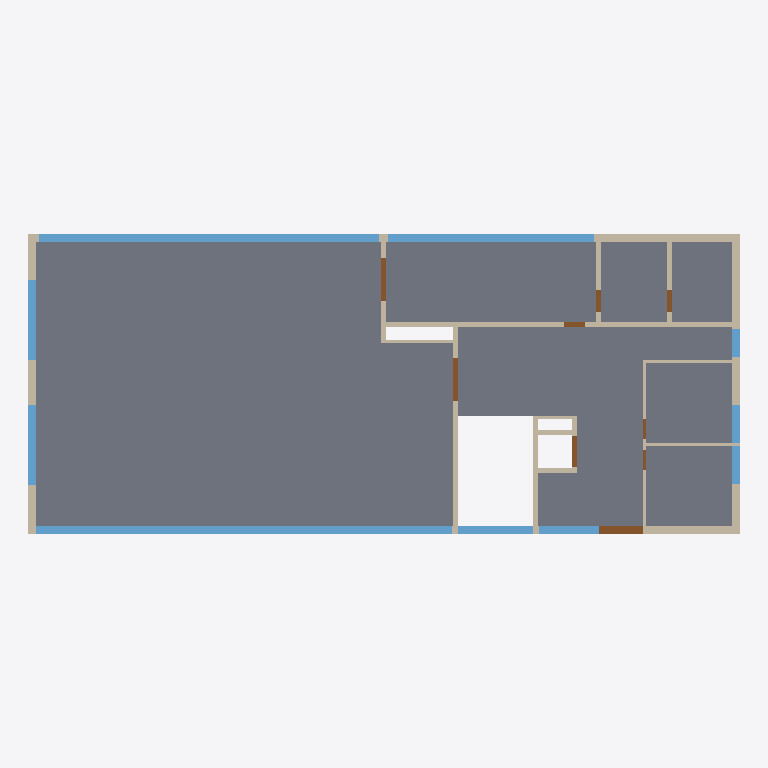
Plan cut of the same IFC building model at storey 'Storey 0.0' (level 0.00 m, cut at 1.40 m), seen from above with north up, elements coloured by IFC class: 22 walls (beige), 10 windows (light blue), 9 doors (brown), 1 slab (grey). Cut surfaces are drawn darker.
Extent 32.8 m × 13.8 m × 14.3 m (x, y, z). Storeys (5): Storey -3.5 at -3.51 m; Storey 0.0 at 0.00 m; Storey 3.4 at 3.38 m; Storey 6.8 at 6.76 m; Storey 9.8 at 9.76 m. Elements (150): 84 IfcWallStandardCase, 34 IfcWindow, 27 IfcDoor, 5 IfcSlab.

HEADER;
FILE_DESCRIPTION(('ViewDefinition [CoordinationView]'),'2;1');
FILE_NAME('IFC_Beispielebäude_201106_abstractBIM.ifc','2021-04-19T09:35:43',('AbstractBIMService'),('AbstractBIM'),'AbstractBIMNormalizer_master5aa11292-buiild275','AbstractBIMNormalizer_master5aa11292-buiild275','');
FILE_SCHEMA(('IFC2X3'));
ENDSEC;
DATA;
#20=IFCPROJECT('1r39W9e5L7WffKJNp56xii',#5,'SIA 4010 Beispielgebäude',$,$,$,$,(#11),#19);
#27=IFCSITE('2SgG$eeF8Hwx4d0aAi40G6',#5,'Site 1',$,$,#26,$,$,.ELEMENT.,$,$,$,$,$);
#32=IFCBUILDING('2SgHl8eF8Hwx4d0aAi40G6',#5,'Neu Gebäude',$,$,#31,$,$,.ELEMENT.,$,$,$);
#37=IFCBUILDINGSTOREY('2SgJDqeF8Hwx4d0aAi40G6',#5,'Storey -3.5',$,$,#36,$,$,.ELEMENT.,-3.5100000000000002);
#827=IFCBUILDINGSTOREY('2ShzKSeF8Hwx4d0aAi40G6',#5,'Storey 0.0',$,$,#826,$,$,.ELEMENT.,0.0);
#2235=IFCBUILDINGSTOREY('2Sla7OeF8Hwx4d0aAi40G6',#5,'Storey 3.4',$,$,#2234,$,$,.ELEMENT.,3.38);
#3490=IFCBUILDINGSTOREY('2Sp216eF8Hwx4d0aAi40G6',#5,'Storey 6.8',$,$,#3489,$,$,.ELEMENT.,6.76);
#4811=IFCBUILDINGSTOREY('2St3lyeF8Hwx4d0aAi40G6',#5,'Storey 9.8',$,$,#4810,$,$,.ELEMENT.,9.76);
#1808=IFCSLAB('2SkAS0eF8Hwx4d0aAi40G6',#5,'Slab Interior',$,'Slab Interior',#1798,#1807,$,.FLOOR.);
#2062=IFCWINDOW('2Sky6SeF8Hwx4d0aAi40G6',#5,'Window Exterior',$,$,#2052,#2061,$,$,$);
#2219=IFCWINDOW('2SlXnYeF8Hwx4d0aAi40G6',#5,'Window Exterior',$,$,#2209,#2218,$,$,$);
#1318=IFCWALLSTANDARDCASE('2Sizj4eF8Hwx4d0aAi40G6',#5,'Wall Interior',$,$,#1307,#1317,$);
#2196=IFCWINDOW('2SlL1meF8Hwx4d0aAi40G6',#5,'Window Exterior',$,$,#2186,#2195,$,$,$);
#1716=IFCWALLSTANDARDCASE('2Sk1taeF8Hwx4d0aAi40G6',#5,'Wall Exterior',$,$,#1708,#1715,$);
#1663=IFCWALLSTANDARDCASE('2Sjo_SeF8Hwx4d0aAi40G6',#5,'Wall Exterior',$,$,#1655,#1662,$);
#1533=IFCWALLSTANDARDCASE('2SjcSueF8Hwx4d0aAi40G6',#5,'Wall Exterior',$,$,#1525,#1532,$);
#1582=IFCWALLSTANDARDCASE('2SjhRKeF8Hwx4d0aAi40G6',#5,'Wall Exterior',$,$,#1574,#1581,$);
#1279=IFCWALLSTANDARDCASE('2Siw1SeF8Hwx4d0aAi40G6',#5,'Wall Interior',$,$,#1271,#1278,$);
#2020=IFCWINDOW('2Skts6eF8Hwx4d0aAi40G6',#5,'Window Exterior',$,$,#2010,#2019,$,$,$);
#2039=IFCWINDOW('2Skw0YeF8Hwx4d0aAi40G6',#5,'Window Exterior',$,$,#2033,#2038,$,$,$);
#2108=IFCWINDOW('2SlBt2eF8Hwx4d0aAi40G6',#5,'Window Exterior',$,$,#2098,#2107,$,$,$);
#2085=IFCWINDOW('2Sl9YmeF8Hwx4d0aAi40G6',#5,'Window Exterior',$,$,#2075,#2084,$,$,$);
#1883=IFCDOOR('2SkT5weF8Hwx4d0aAi40G6',#5,'Door Exterior',$,$,#1873,#1882,$,$,$);
#2131=IFCWINDOW('2SlEE8eF8Hwx4d0aAi40G6',#5,'Window Exterior',$,$,#2121,#2130,$,$,$);
#2150=IFCWINDOW('2SlGUgeF8Hwx4d0aAi40G6',#5,'Window Exterior',$,$,#2144,#2149,$,$,$);
#984=IFCWALLSTANDARDCASE('2SiApueF8Hwx4d0aAi40G6',#5,'Wall Interior',$,$,#976,#983,$);
#1010=IFCWALLSTANDARDCASE('2SiD3AeF8Hwx4d0aAi40G6',#5,'Wall Interior',$,$,#1002,#1009,$);
#1103=IFCWALLSTANDARDCASE('2SiVMQeF8Hwx4d0aAi40G6',#5,'Wall Interior',$,$,#1095,#1102,$);
#1413=IFCWALLSTANDARDCASE('2SjH2aeF8Hwx4d0aAi40G6',#5,'Wall Interior',$,$,#1402,#1412,$);
#1053=IFCWALLSTANDARDCASE('2SiGrgeF8Hwx4d0aAi40G6',#5,'Wall Interior',$,$,#1042,#1052,$);
#2173=IFCWINDOW('2SlIoeeF8Hwx4d0aAi40G6',#5,'Window Exterior',$,$,#2163,#2172,$,$,$);
#1861=IFCDOOR('2SkPnueF8Hwx4d0aAi40G6',#5,'Door Interior',$,$,#1851,#1860,$,$,$);
#1962=IFCDOOR('2SkmQAeF8Hwx4d0aAi40G6',#5,'Door Interior',$,$,#1956,#1961,$,$,$);
#1437=IFCWALLSTANDARDCASE('2SjJJkeF8Hwx4d0aAi40G6',#5,'Wall Interior',$,$,#1429,#1436,$);
#1485=IFCWALLSTANDARDCASE('2SjNrueF8Hwx4d0aAi40G6',#5,'Wall Interior',$,$,#1477,#1484,$);
#1183=IFCWALLSTANDARDCASE('2SicUgeF8Hwx4d0aAi40G6',#5,'Wall Interior',$,$,#1172,#1182,$);
#1217=IFCWALLSTANDARDCASE('2SigN6eF8Hwx4d0aAi40G6',#5,'Wall Interior',$,$,#1209,#1216,$);
#1140=IFCWALLSTANDARDCASE('2SiYtGeF8Hwx4d0aAi40G6',#5,'Wall Interior',$,$,#1129,#1139,$);
#1077=IFCWALLSTANDARDCASE('2SiSpceF8Hwx4d0aAi40G6',#5,'Wall Interior',$,$,#1069,#1076,$);
#1461=IFCWALLSTANDARDCASE('2SjLZUeF8Hwx4d0aAi40G6',#5,'Wall Interior',$,$,#1453,#1460,$);
#1839=IFCDOOR('2SkNXMeF8Hwx4d0aAi40G6',#5,'Door Interior',$,$,#1833,#1838,$,$,$);
#1376=IFCWALLSTANDARDCASE('2SjDBseF8Hwx4d0aAi40G6',#5,'Wall Interior',$,$,#1368,#1375,$);
#1255=IFCWALLSTANDARDCASE('2SitmIeF8Hwx4d0aAi40G6',#5,'Wall Interior',$,$,#1247,#1254,$);
#1980=IFCDOOR('2SkpeaeF8Hwx4d0aAi40G6',#5,'Door Interior',$,$,#1974,#1979,$,$,$);
#1998=IFCDOOR('2SkrlaeF8Hwx4d0aAi40G6',#5,'Door Interior',$,$,#1992,#1997,$,$,$);
#1944=IFCDOOR('2SkaTyeF8Hwx4d0aAi40G6',#5,'Door Interior',$,$,#1936,#1943,$,$,$);
#1352=IFCWALLSTANDARDCASE('2Sj1ISeF8Hwx4d0aAi40G6',#5,'Wall Interior',$,$,#1344,#1351,$);
#1906=IFCDOOR('2SkW0KeF8Hwx4d0aAi40G6',#5,'Door Interior',$,$,#1896,#1905,$,$,$);
#1924=IFCDOOR('2SkYCUeF8Hwx4d0aAi40G6',#5,'Door Interior',$,$,#1918,#1923,$,$,$);
#1509=IFCWALLSTANDARDCASE('2SjQP0eF8Hwx4d0aAi40G6',#5,'Wall Interior',$,$,#1501,#1508,$);
ENDSEC;
